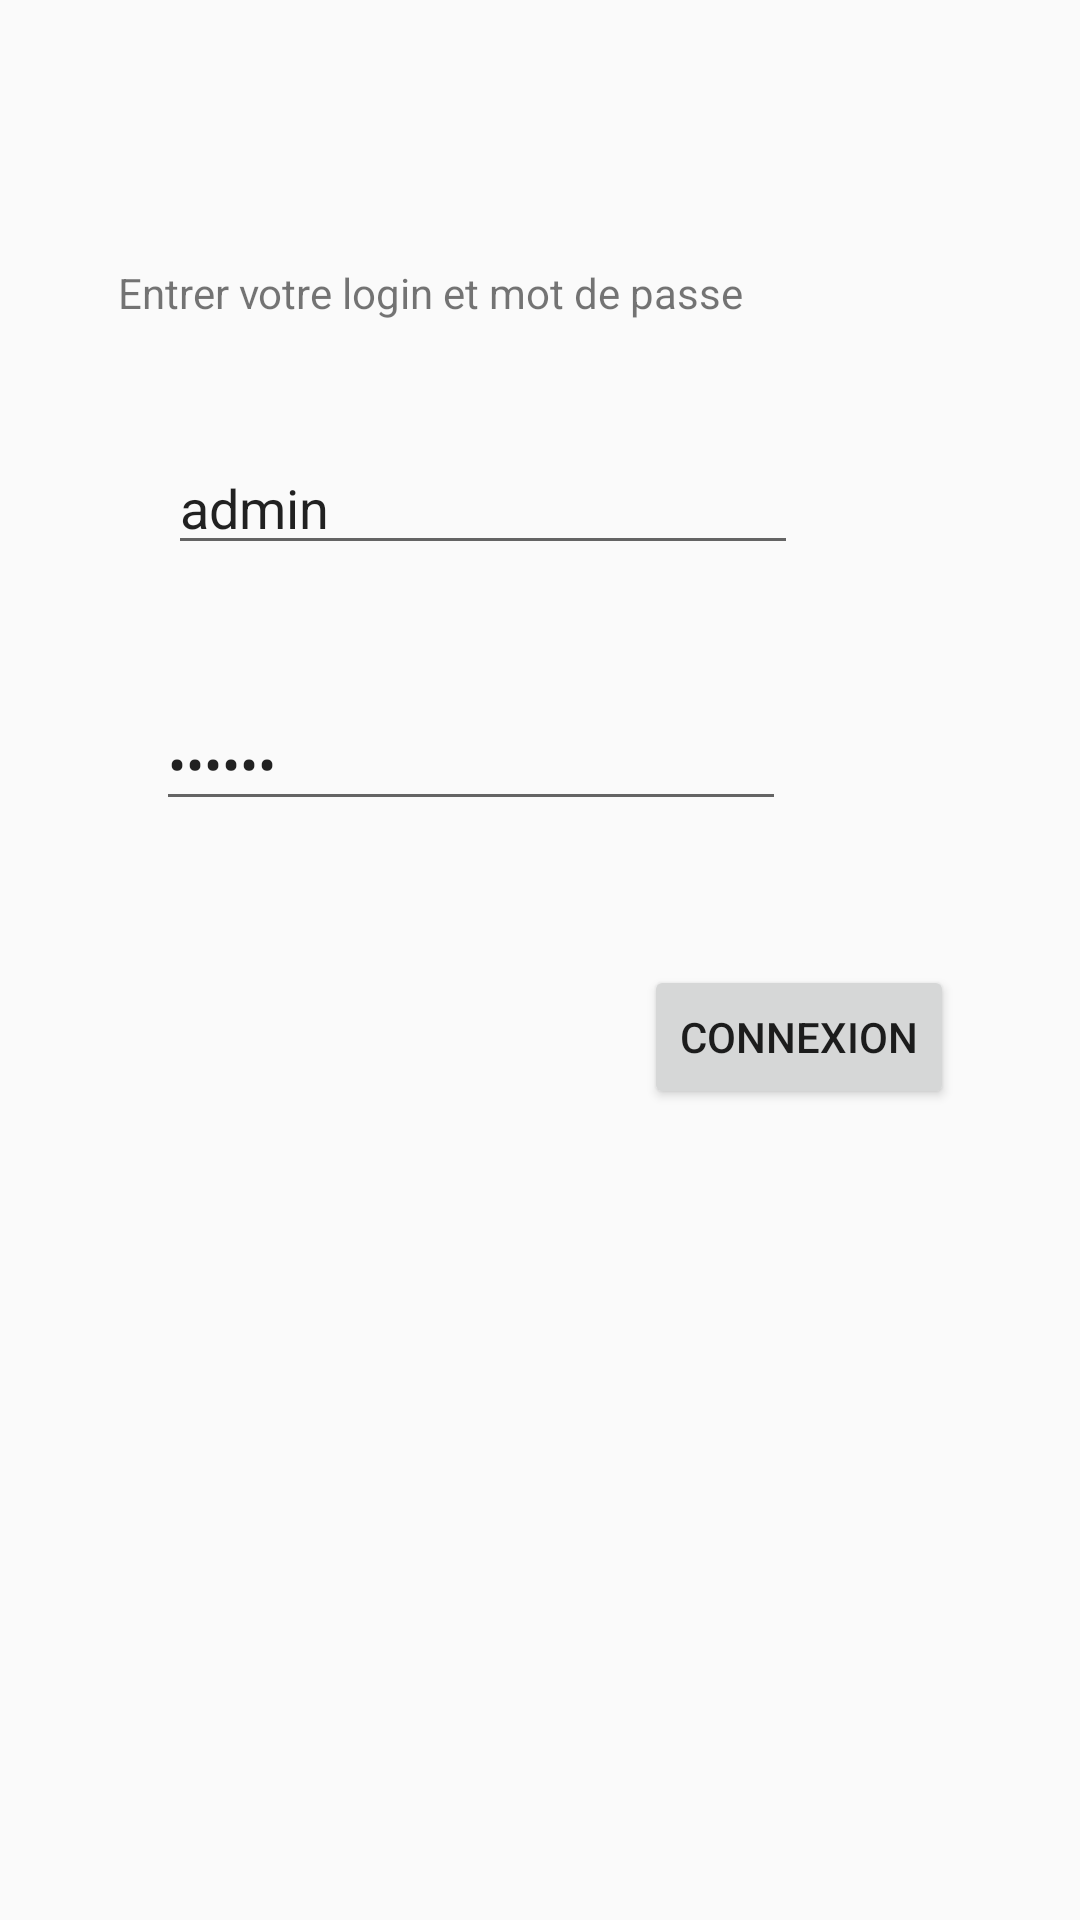

Reconstruct the res/layout file that produces this screen, plus the resources it refers to.
<!-- AndroidManifest.xml: application theme Theme.TravailDs -->
<!-- res/layout/activity_main.xml -->
<?xml version="1.0" encoding="utf-8"?>
<android.support.constraint.ConstraintLayout
    xmlns:android="http://schemas.android.com/apk/res/android"
    xmlns:tools="http://schemas.android.com/tools"
    xmlns:app="http://schemas.android.com/apk/res-auto"
    android:layout_width="match_parent"
    android:layout_height="match_parent"
    tools:context=".MainActivity">

    <TextView
        android:id="@+id/welcomeMsg"
        android:layout_width="wrap_content"
        android:layout_height="wrap_content"
        android:layout_marginTop="88dp"
        android:text="Entrer votre login et mot de passe"
        app:layout_constraintEnd_toEndOf="parent"
        app:layout_constraintHorizontal_bias="0.26"
        app:layout_constraintStart_toStartOf="parent"
        app:layout_constraintTop_toTopOf="parent" />

    <EditText
        android:id="@+id/editTextTextPassword"
        android:layout_width="wrap_content"
        android:layout_height="wrap_content"
        android:layout_marginStart="52dp"
        android:layout_marginLeft="52dp"
        android:layout_marginTop="44dp"
        android:ems="10"
        android:inputType="textPassword"
        android:text="123456"
        app:layout_constraintStart_toStartOf="parent"
        app:layout_constraintTop_toBottomOf="@+id/login" />

    <TextView
        android:id="@+id/msgerreur"
        android:layout_width="wrap_content"
        android:layout_height="wrap_content"
        android:layout_marginStart="56dp"
        android:layout_marginLeft="56dp"
        android:layout_marginTop="20dp"
        android:textColor="#FF0000"
        app:layout_constraintStart_toStartOf="parent"
        app:layout_constraintTop_toBottomOf="@+id/editTextTextPassword" />

    <Button
        android:id="@+id/loginButton"
        android:layout_width="wrap_content"
        android:layout_height="wrap_content"
        android:layout_marginTop="48dp"
        android:text="Connexion"
        app:layout_constraintEnd_toEndOf="parent"
        app:layout_constraintHorizontal_bias="0.837"
        app:layout_constraintStart_toStartOf="parent"
        app:layout_constraintTop_toBottomOf="@+id/editTextTextPassword" />

    <EditText
        android:id="@+id/login"
        android:layout_width="wrap_content"
        android:layout_height="wrap_content"
        android:layout_marginStart="56dp"
        android:layout_marginLeft="56dp"
        android:layout_marginTop="40dp"
        android:ems="10"
        android:inputType="textPersonName"
        android:text="admin"
        app:layout_constraintStart_toStartOf="parent"
        app:layout_constraintTop_toBottomOf="@+id/welcomeMsg" />

</android.support.constraint.ConstraintLayout>
<!-- resources referenced by this layout -->
<resources>
  <style name="Theme.TravailDs" parent="Theme.AppCompat.Light.DarkActionBar">
          
          <item name="colorPrimary">@color/purple_500</item>
          <item name="colorPrimaryDark">@color/purple_700</item>
          <item name="colorAccent">@color/teal_200</item>
          
      </style>
  <!-- not gathered from this repository: default colours our renderer supplied (Android Studio template values) -->
  <color name="purple_500">#FF6200EE</color>
  <color name="purple_700">#FF3700B3</color>
  <color name="teal_200">#FF03DAC5</color>
</resources>
